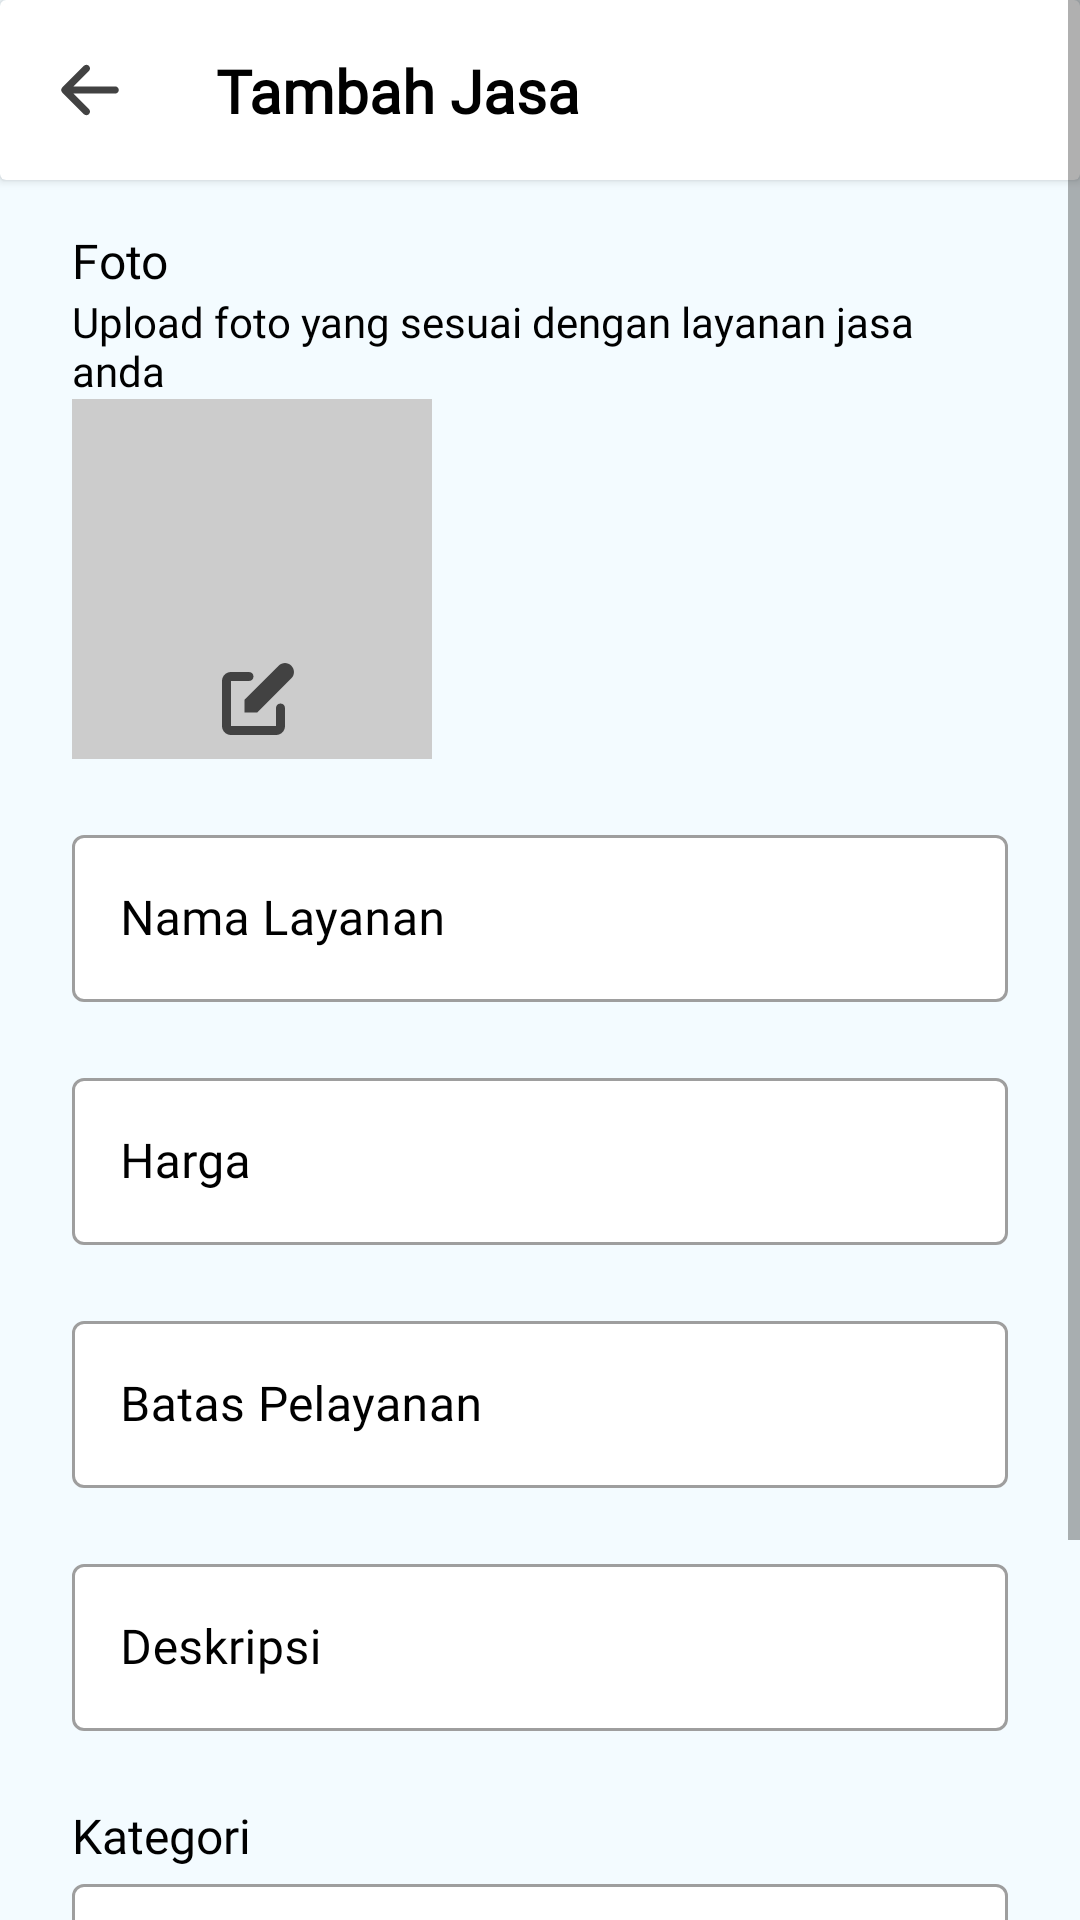

Here is an Android app screen rendered from its layout file. Give the layout XML and the strings, colors and styles it references.
<!-- AndroidManifest.xml: application theme Theme.OBREMITRA -->
<!-- res/layout/activity_tambah_jasa.xml -->
<?xml version="1.0" encoding="utf-8"?>
<ScrollView xmlns:android="http://schemas.android.com/apk/res/android"
    xmlns:app="http://schemas.android.com/apk/res-auto"
    xmlns:tools="http://schemas.android.com/tools"
    android:layout_width="match_parent"
    android:layout_height="match_parent"
    android:background="@color/blue_surface"
    tools:context=".ui.home.jasa.EditJasaActivity">

    <androidx.constraintlayout.widget.ConstraintLayout
        android:layout_width="match_parent"
        android:layout_height="wrap_content">

    <androidx.cardview.widget.CardView
        android:id="@+id/cv_actionBar"
        android:layout_width="match_parent"
        android:layout_height="wrap_content"
        app:layout_constraintEnd_toEndOf="parent"
        app:layout_constraintStart_toStartOf="parent"
        app:layout_constraintTop_toTopOf="parent">

        <androidx.constraintlayout.widget.ConstraintLayout
            android:layout_width="match_parent"
            android:layout_height="wrap_content">

            <ImageButton
                android:id="@+id/btnBack"
                android:layout_width="60dp"
                android:layout_height="60dp"
                android:background="?attr/selectableItemBackgroundBorderless"
                android:contentDescription="tombol kembali"
                android:src="@drawable/ic_back_arrow"
                app:layout_constraintBottom_toBottomOf="parent"
                app:layout_constraintStart_toStartOf="parent"
                app:layout_constraintTop_toTopOf="parent" />


            <TextView
                android:id="@+id/activityTitle"
                android:layout_width="wrap_content"
                android:layout_height="wrap_content"
                android:layout_marginStart="12dp"
                android:fontFamily="@font/poppinsbold"
                android:gravity="center_vertical"
                android:text="Tambah Jasa"
                android:textColor="@android:color/black"
                android:textSize="20sp"
                android:textStyle="bold"
                app:layout_constraintBottom_toBottomOf="parent"
                app:layout_constraintStart_toEndOf="@+id/btnBack"
                app:layout_constraintTop_toTopOf="parent"
                tools:ignore="MissingConstraints" />

        </androidx.constraintlayout.widget.ConstraintLayout>

    </androidx.cardview.widget.CardView>

    <LinearLayout
        android:layout_width="match_parent"
        android:layout_height="match_parent"
        android:orientation="vertical"
        android:paddingTop="60dp"
        android:paddingHorizontal="24dp">

        <TextView
            android:id="@+id/title_gambar"
            android:layout_width="wrap_content"
            android:layout_height="wrap_content"
            android:layout_marginTop="16dp"
            android:fontFamily="@font/poppinsbold"
            android:text="Foto"
            android:textColor="@color/black"
            android:textSize="16sp" />
        <TextView
            android:id="@+id/desc_gambar"
            android:layout_width="wrap_content"
            android:layout_height="wrap_content"
            android:fontFamily="@font/poppinsregular"
            android:text="Upload foto yang sesuai dengan layanan jasa anda"
            android:textColor="@color/black"
            android:textSize="14sp" />

        <RelativeLayout
            android:id="@+id/layout_image"
            android:layout_width="wrap_content"
            android:layout_height="120dp"
            app:layout_constraintTop_toBottomOf="@id/title_gambar">

            <ImageView
                android:id="@+id/img_layanan"
                android:layout_width="120dp"
                android:layout_height="120dp"
                android:background="#ccc"
                android:scaleType="fitEnd"
                android:src="@drawable/placeholder_image" />

            <ImageButton
                android:id="@+id/btn_pilihGambar"
                android:layout_width="wrap_content"
                android:layout_height="wrap_content"
                android:layout_alignParentEnd="true"
                android:layout_alignParentBottom="true"
                android:layout_marginEnd="235dp"
                android:layout_marginBottom="5dp"
                android:background="@android:color/transparent"
                android:contentDescription="edit button"
                android:src="@drawable/edit" />
        </RelativeLayout>


        <com.google.android.material.textfield.TextInputLayout
            android:id="@+id/namaLayananEditTextLayout"
            style="@style/Widget.MaterialComponents.TextInputLayout.OutlinedBox"
            android:layout_width="match_parent"
            android:layout_height="wrap_content"
            android:layout_marginTop="20dp"
            android:textColorHint="@color/black"
            app:boxBackgroundColor="@color/white"
            app:layout_constraintEnd_toEndOf="parent"
            app:layout_constraintStart_toStartOf="parent"
            app:layout_constraintTop_toBottomOf="@+id/cv_actionBar">

            <com.google.android.material.textfield.TextInputEditText
                android:id="@+id/namaLayananEditText"
                android:layout_width="match_parent"
                android:layout_height="wrap_content"
                android:ems="10"
                android:textColorHint="@color/black"
                android:fontFamily="@font/poppinsregular"
                android:hint="Nama Layanan"
                android:textColor="@color/grey_text" />
        </com.google.android.material.textfield.TextInputLayout>

        <com.google.android.material.textfield.TextInputLayout
            android:id="@+id/hargaEditTextLayout"
            style="@style/Widget.MaterialComponents.TextInputLayout.OutlinedBox"
            android:layout_width="match_parent"
            android:layout_height="wrap_content"
            android:layout_marginTop="20dp"
            android:textColorHint="@color/black"
            app:boxBackgroundColor="@color/white"
            app:layout_constraintEnd_toEndOf="parent"
            app:layout_constraintStart_toStartOf="parent"
            app:layout_constraintTop_toBottomOf="@+id/namaLayananEditTextLayout">

            <com.google.android.material.textfield.TextInputEditText
                android:id="@+id/hargaEditText"
                android:layout_width="match_parent"
                android:layout_height="wrap_content"
                android:ems="10"
                android:fontFamily="@font/poppinsregular"
                android:hint="Harga"
                android:textColor="@color/grey_text" />
        </com.google.android.material.textfield.TextInputLayout>

        <com.google.android.material.textfield.TextInputLayout
            android:id="@+id/btsPelayananEditTextLayout"
            style="@style/Widget.MaterialComponents.TextInputLayout.OutlinedBox"
            android:layout_width="match_parent"
            android:layout_height="wrap_content"
            android:layout_marginTop="20dp"
            android:textColorHint="@color/black"
            app:boxBackgroundColor="@color/white"
            app:layout_constraintEnd_toEndOf="parent"
            app:layout_constraintStart_toStartOf="parent"
            app:layout_constraintTop_toBottomOf="@+id/hargaEditTextLayout">

            <com.google.android.material.textfield.TextInputEditText
                android:id="@+id/btsPelayananEditText"
                android:layout_width="match_parent"
                android:layout_height="wrap_content"
                android:ems="10"
                android:fontFamily="@font/poppinsregular"
                android:hint="Batas Pelayanan"
                android:textColor="@color/grey_text" />
        </com.google.android.material.textfield.TextInputLayout>

        <com.google.android.material.textfield.TextInputLayout
            android:id="@+id/deskripsiEditTextLayout"
            style="@style/Widget.MaterialComponents.TextInputLayout.OutlinedBox"
            android:layout_width="match_parent"
            android:layout_height="wrap_content"
            android:layout_marginTop="20dp"
            android:textColorHint="@color/black"
            app:boxBackgroundColor="@color/white"
            app:layout_constraintEnd_toEndOf="parent"
            app:layout_constraintStart_toStartOf="parent"
            app:layout_constraintTop_toBottomOf="@+id/btsPelayananEditTextLayout">

            <com.google.android.material.textfield.TextInputEditText
                android:id="@+id/deskripsiEditText"
                android:layout_width="match_parent"
                android:layout_height="wrap_content"
                android:ems="10"
                android:fontFamily="@font/poppinsregular"
                android:hint="Deskripsi"
                android:textColor="@color/grey_text" />
        </com.google.android.material.textfield.TextInputLayout>


        <TextView
            android:id="@+id/title_kategori"
            android:layout_width="wrap_content"
            android:layout_height="wrap_content"
            android:layout_marginTop="24dp"
            android:fontFamily="@font/poppinsbold"
            android:text="Kategori"
            android:textColor="@color/black"
            android:textSize="16sp"
            app:layout_constraintEnd_toEndOf="parent"
            app:layout_constraintHorizontal_bias="0.094"
            app:layout_constraintStart_toStartOf="parent"
            app:layout_constraintTop_toBottomOf="@+id/deskripsiEditTextLayout"
            tools:ignore="MissingConstraints" />

        <com.google.android.material.textfield.TextInputLayout
            android:layout_width="match_parent"
            android:layout_height="wrap_content"
            style="@style/Widget.MaterialComponents.TextInputLayout.OutlinedBox.Dense.ExposedDropdownMenu"
            android:textColorHint="@color/black"
            app:boxBackgroundColor="@color/white">

            <AutoCompleteTextView
                android:id="@+id/autoCompleteTextView"
                android:layout_width="match_parent"
                android:layout_height="match_parent"
                android:layout_weight="1"
                android:inputType="none"
                android:text="Kategori Jasa" />
        </com.google.android.material.textfield.TextInputLayout>

        <com.ryan.obre_mitra.customview.CustomButtonIcon
            android:id="@+id/btnSubmit"
            android:layout_width="match_parent"
            android:layout_height="50dp"
            android:layout_marginTop="40dp"
            android:layout_marginBottom="32dp"
            android:text="Simpan"
            android:textAllCaps="false"/>

    </LinearLayout>


    <ProgressBar
        android:id="@+id/progressBar"
        style="?android:attr/progressBarStyle"
        android:layout_width="wrap_content"
        android:layout_height="wrap_content"
        android:layout_gravity="center"
        android:visibility="gone"
        app:layout_constraintBottom_toBottomOf="parent"
        app:layout_constraintEnd_toEndOf="parent"
        app:layout_constraintStart_toStartOf="parent"
        app:layout_constraintTop_toTopOf="parent"
        tools:visibility="visible" />

    </androidx.constraintlayout.widget.ConstraintLayout>

</ScrollView>
<!-- resources referenced by this layout -->
<resources>
  <color name="black">#FF000000</color>
  <color name="blue_surface">#F3FBFF</color>
  <color name="grey_text">#757575</color>
  <color name="white">#FFFFFFFF</color>
  <!-- drawable edit (drawable) -->
  <vector xmlns:android="http://schemas.android.com/apk/res/android"
      android:width="30dp"
      android:height="30dp"
      android:viewportWidth="20"
      android:viewportHeight="20">
    <path
        android:pathData="M17.414,2.586C16.633,1.805 15.367,1.805 14.586,2.586L7,10.172V13H9.828L17.414,5.414C18.195,4.633 18.195,3.367 17.414,2.586Z"
        android:fillColor="#424242"/>
    <path
        android:pathData="M2,6C2,4.895 2.895,4 4,4H8C8.552,4 9,4.448 9,5C9,5.552 8.552,6 8,6H4V16H14V12C14,11.448 14.448,11 15,11C15.552,11 16,11.448 16,12V16C16,17.105 15.105,18 14,18H4C2.895,18 2,17.105 2,16V6Z"
        android:fillColor="#424242"
        android:fillType="evenOdd"/>
  </vector>
  <!-- drawable ic_back_arrow (drawable) -->
  <vector xmlns:android="http://schemas.android.com/apk/res/android"
      android:width="24dp"
      android:height="24dp"
      android:viewportWidth="20"
      android:viewportHeight="20">
    <path
        android:pathData="M9.707,16.707C9.317,17.098 8.683,17.098 8.293,16.707L2.293,10.707C1.902,10.317 1.902,9.683 2.293,9.293L8.293,3.293C8.683,2.902 9.317,2.902 9.707,3.293C10.098,3.683 10.098,4.317 9.707,4.707L5.414,9H17C17.552,9 18,9.448 18,10C18,10.552 17.552,11 17,11L5.414,11L9.707,15.293C10.098,15.683 10.098,16.317 9.707,16.707Z"
        android:fillColor="#424242"
        android:fillType="evenOdd"/>
  </vector>
  <style name="Theme.OBREMITRA" parent="Theme.MaterialComponents.DayNight.DarkActionBar">
          
          <item name="colorPrimary">@color/blue_primary</item>
          <item name="colorPrimaryVariant">@color/blue_hover</item>
          <item name="colorOnPrimary">@color/white</item>
      </style>
  <color name="blue_primary">#2597E9</color>
  <color name="blue_hover">#1F7EC2</color>
</resources>
